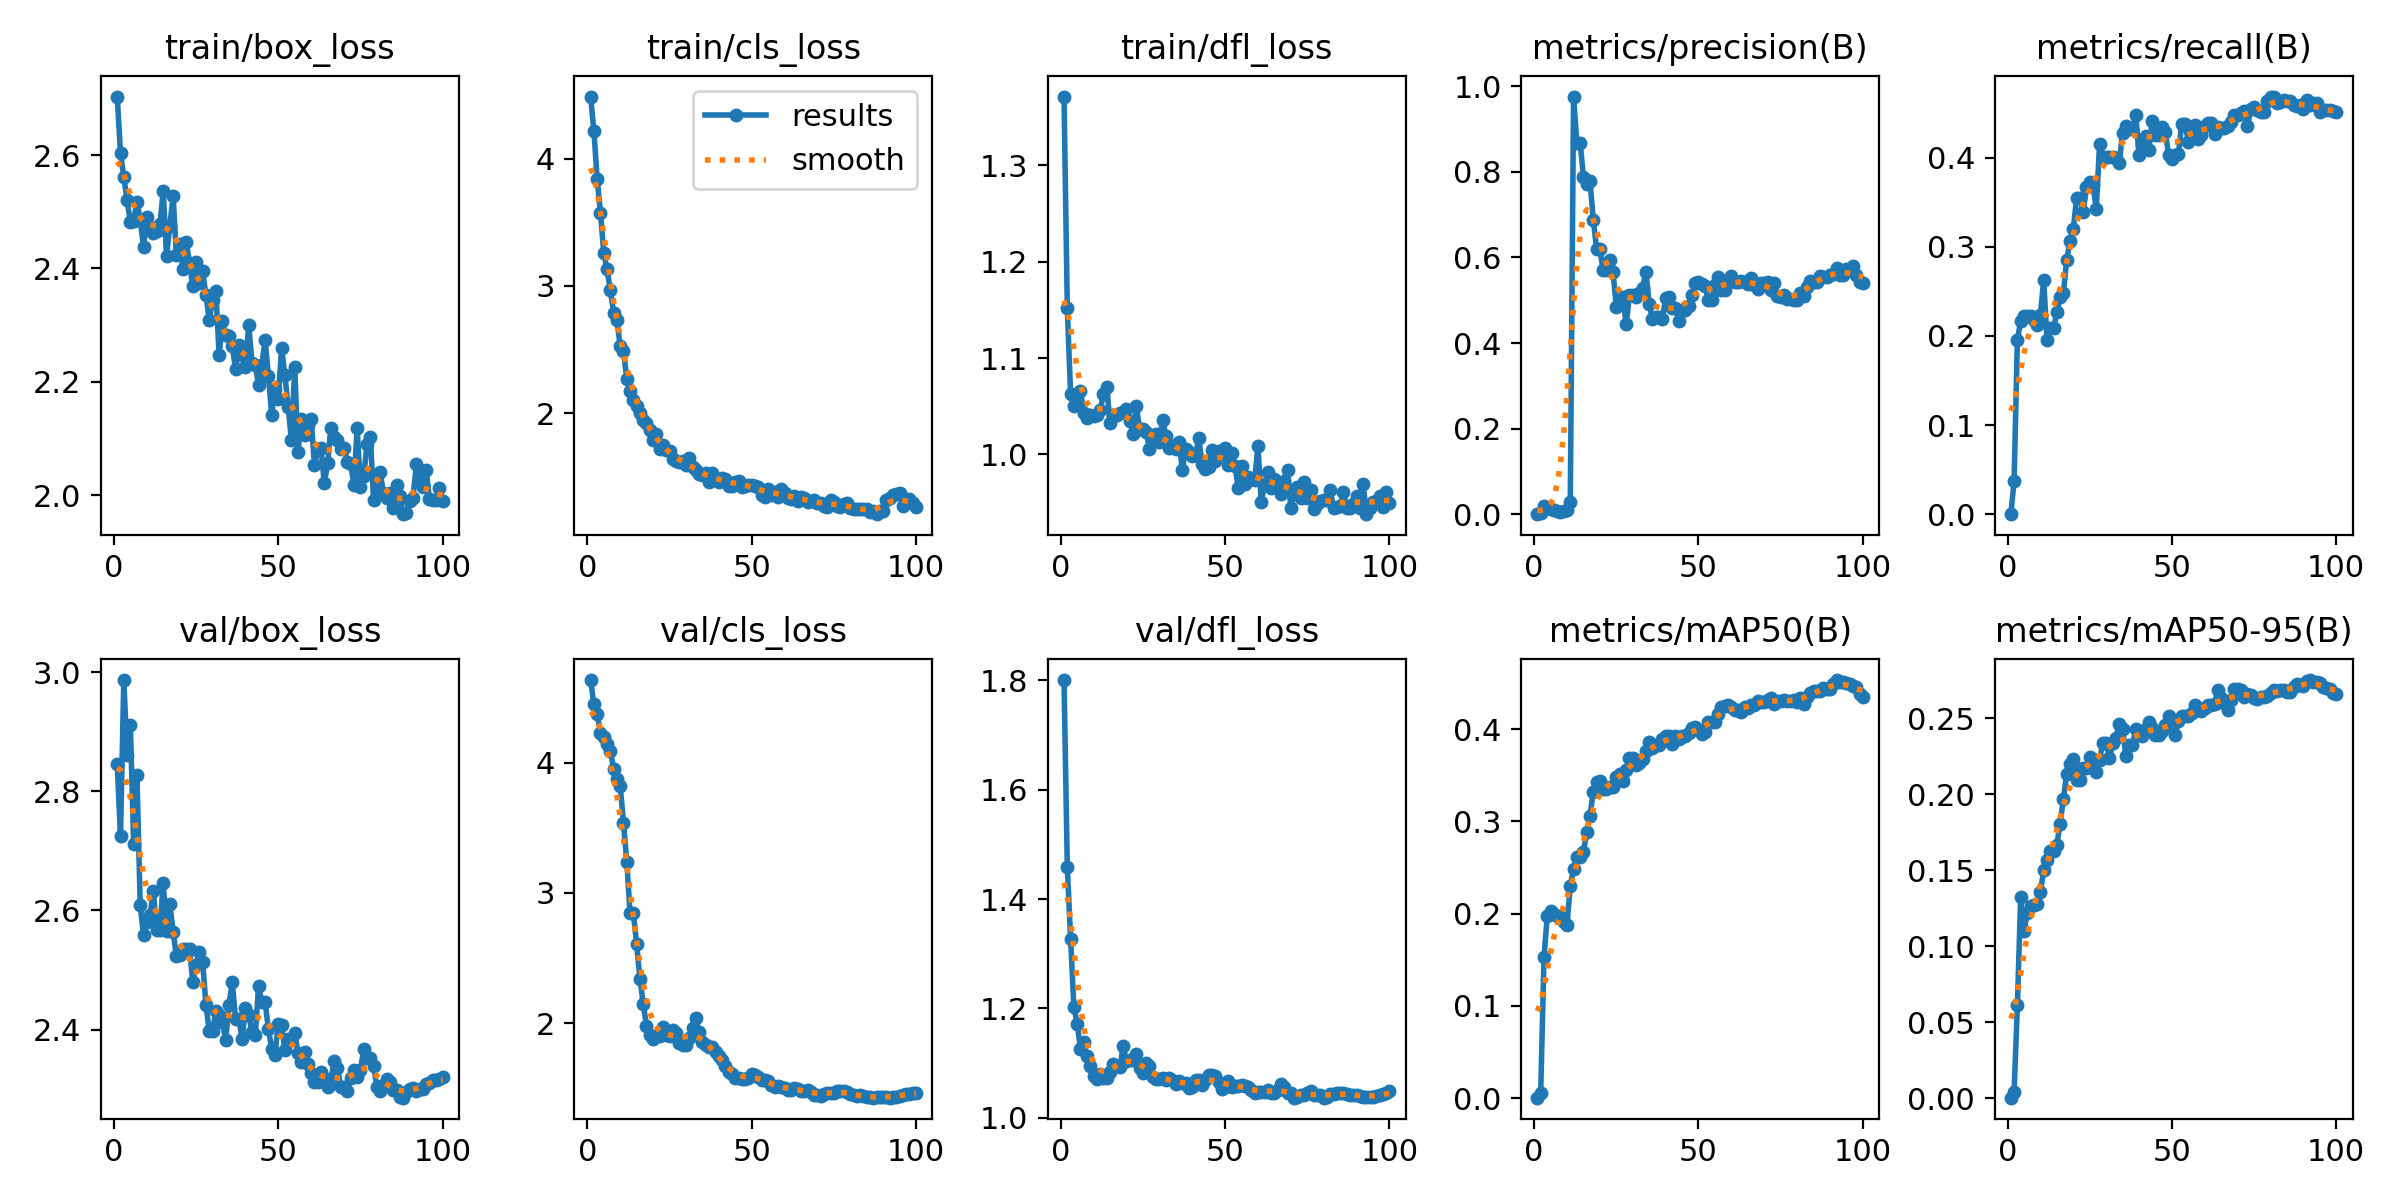

The data file committed next to this chart (first rows):
epoch, time, train/box_loss, train/cls_loss, train/dfl_loss, metrics/precision(B), metrics/recall(B), metrics/mAP50(B), metrics/mAP50-95(B), val/box_loss, val/cls_loss, val/dfl_loss, lr/pg0, lr/pg1, lr/pg2
1, 36.7, 2.703, 4.487, 1.371, 0.00021, 6e-05, 0.0006, 0.00042, 2.846, 4.635, 1.801, 6.666e-05, 6.666e-05, 6.666e-05
2, 70.89, 2.604, 4.216, 1.152, 0.00293, 0.03709, 0.00614, 0.00447, 2.724, 4.448, 1.459, 0.000143, 0.000143, 0.000143
3, 105.6, 2.562, 3.839, 1.063, 0.01904, 0.1959, 0.1526, 0.06122, 2.987, 4.371, 1.328, 0.0002178, 0.0002178, 0.0002178
4, 139.4, 2.521, 3.573, 1.05, 0.01454, 0.2165, 0.1979, 0.1325, 2.862, 4.23, 1.202, 0.0002911, 0.0002911, 0.0002911
5, 171.6, 2.482, 3.261, 1.052, 0.01114, 0.2222, 0.2028, 0.1103, 2.911, 4.194, 1.172, 0.0003628, 0.0003628, 0.0003628
6, 204.2, 2.484, 3.128, 1.066, 0.00961, 0.2226, 0.1997, 0.1218, 2.711, 4.141, 1.126, 0.000433, 0.000433, 0.000433
7, 235.1, 2.517, 2.967, 1.044, 0.00685, 0.2225, 0.1976, 0.1263, 2.827, 4.092, 1.139, 0.0005016, 0.0005016, 0.0005016
8, 265.8, 2.485, 2.788, 1.038, 0.00586, 0.2183, 0.1966, 0.1272, 2.609, 3.955, 1.113, 0.0005687, 0.0005687, 0.0005687
9, 297.9, 2.438, 2.735, 1.041, 0.00715, 0.2126, 0.1906, 0.1282, 2.558, 3.875, 1.095, 0.0006343, 0.0006343, 0.0006343
10, 329.8, 2.49, 2.523, 1.04, 0.01084, 0.2235, 0.1882, 0.1358, 2.581, 3.821, 1.076, 0.0006983, 0.0006983, 0.0006983
11, 362, 2.473, 2.489, 1.041, 0.02812, 0.2631, 0.2301, 0.15, 2.592, 3.539, 1.07, 0.0007608, 0.0007608, 0.0007608
12, 392.9, 2.462, 2.269, 1.046, 0.9758, 0.1954, 0.2488, 0.1568, 2.633, 3.239, 1.079, 0.0008217, 0.0008217, 0.0008217
13, 426.1, 2.466, 2.174, 1.062, 0.8678, 0.2086, 0.2615, 0.1629, 2.567, 2.847, 1.073, 0.0008811, 0.0008811, 0.0008811
14, 457.4, 2.478, 2.105, 1.07, 0.8678, 0.2086, 0.2615, 0.1629, 2.567, 2.847, 1.073, 0.000939, 0.000939, 0.000939
15, 490.9, 2.538, 2.053, 1.033, 0.7883, 0.2263, 0.2673, 0.1667, 2.647, 2.604, 1.083, 0.000957, 0.000957, 0.000957
16, 521.4, 2.422, 1.998, 1.041, 0.7726, 0.2438, 0.2881, 0.1808, 2.565, 2.341, 1.099, 0.000946, 0.000946, 0.000946
17, 553.2, 2.475, 1.943, 1.041, 0.7779, 0.2479, 0.3063, 0.1972, 2.611, 2.15, 1.094, 0.000935, 0.000935, 0.000935
18, 586.7, 2.528, 1.922, 1.043, 0.6885, 0.2855, 0.3322, 0.2132, 2.564, 1.976, 1.092, 0.000924, 0.000924, 0.000924
19, 619.8, 2.424, 1.863, 1.044, 0.62, 0.3061, 0.3426, 0.2202, 2.523, 1.905, 1.131, 0.000913, 0.000913, 0.000913
20, 654.1, 2.443, 1.791, 1.047, 0.6187, 0.3194, 0.344, 0.2236, 2.525, 1.879, 1.104, 0.000902, 0.000902, 0.000902
21, 687.3, 2.399, 1.833, 1.034, 0.5707, 0.3545, 0.3353, 0.2094, 2.536, 1.898, 1.106, 0.000891, 0.000891, 0.000891
22, 721.4, 2.447, 1.717, 1.021, 0.5707, 0.3545, 0.3353, 0.2094, 2.536, 1.898, 1.106, 0.00088, 0.00088, 0.00088
23, 755.4, 2.409, 1.749, 1.05, 0.5938, 0.3393, 0.3376, 0.2171, 2.534, 1.967, 1.117, 0.000869, 0.000869, 0.000869
24, 788.6, 2.369, 1.707, 1.026, 0.5664, 0.3665, 0.3368, 0.2172, 2.48, 1.909, 1.092, 0.000858, 0.000858, 0.000858
25, 821.7, 2.411, 1.701, 1.027, 0.4846, 0.3722, 0.3482, 0.225, 2.508, 1.9, 1.082, 0.000847, 0.000847, 0.000847
26, 854.9, 2.374, 1.642, 1.023, 0.4986, 0.3693, 0.3511, 0.2235, 2.531, 1.949, 1.101, 0.000836, 0.000836, 0.000836
27, 888.2, 2.395, 1.625, 1.006, 0.5064, 0.3422, 0.3433, 0.215, 2.513, 1.925, 1.094, 0.000825, 0.000825, 0.000825
28, 920.8, 2.353, 1.617, 1.016, 0.4443, 0.4153, 0.3559, 0.2228, 2.441, 1.849, 1.075, 0.000814, 0.000814, 0.000814
29, 953.5, 2.309, 1.625, 1.021, 0.512, 0.4008, 0.3684, 0.2341, 2.398, 1.83, 1.07, 0.000803, 0.000803, 0.000803
30, 987.7, 2.344, 1.595, 1.013, 0.512, 0.4008, 0.3684, 0.2341, 2.398, 1.83, 1.07, 0.000792, 0.000792, 0.000792
31, 1022, 2.361, 1.648, 1.036, 0.5079, 0.4002, 0.3611, 0.2237, 2.431, 1.887, 1.072, 0.000781, 0.000781, 0.000781
32, 1055, 2.247, 1.575, 1.019, 0.5172, 0.4003, 0.363, 0.2336, 2.425, 1.959, 1.069, 0.00077, 0.00077, 0.00077
33, 1085, 2.307, 1.551, 1.006, 0.5295, 0.3995, 0.368, 0.2374, 2.412, 2.037, 1.072, 0.000759, 0.000759, 0.000759
34, 1115, 2.283, 1.519, 1.009, 0.5668, 0.3943, 0.3758, 0.2466, 2.383, 1.934, 1.068, 0.000748, 0.000748, 0.000748
35, 1144, 2.282, 1.51, 1.006, 0.4913, 0.428, 0.3858, 0.2431, 2.441, 1.856, 1.062, 0.000737, 0.000737, 0.000737
36, 1178, 2.263, 1.526, 1.013, 0.4554, 0.436, 0.3791, 0.2254, 2.479, 1.831, 1.067, 0.000726, 0.000726, 0.000726
37, 1219, 2.222, 1.454, 0.9841, 0.462, 0.4324, 0.383, 0.2324, 2.418, 1.818, 1.064, 0.000715, 0.000715, 0.000715
38, 1265, 2.266, 1.527, 1.006, 0.462, 0.4324, 0.383, 0.2324, 2.418, 1.818, 1.064, 0.000704, 0.000704, 0.000704
39, 1310, 2.248, 1.482, 1.003, 0.4558, 0.4482, 0.3887, 0.243, 2.384, 1.779, 1.054, 0.000693, 0.000693, 0.000693
40, 1354, 2.226, 1.461, 0.9987, 0.5042, 0.403, 0.3928, 0.2405, 2.436, 1.747, 1.056, 0.000682, 0.000682, 0.000682
41, 1400, 2.301, 1.491, 0.9994, 0.5065, 0.4141, 0.3927, 0.2385, 2.424, 1.716, 1.07, 0.000671, 0.000671, 0.000671
42, 1446, 2.233, 1.483, 1.017, 0.482, 0.4246, 0.3839, 0.2434, 2.396, 1.671, 1.07, 0.00066, 0.00066, 0.00066
43, 1491, 2.23, 1.428, 0.9902, 0.4829, 0.4088, 0.3925, 0.248, 2.391, 1.621, 1.059, 0.000649, 0.000649, 0.000649
44, 1536, 2.195, 1.429, 0.9846, 0.4517, 0.4407, 0.3892, 0.2439, 2.473, 1.611, 1.069, 0.000638, 0.000638, 0.000638
45, 1580, 2.23, 1.459, 0.987, 0.4783, 0.4255, 0.3923, 0.2389, 2.445, 1.577, 1.079, 0.000627, 0.000627, 0.000627
46, 1624, 2.273, 1.47, 1.005, 0.4783, 0.4255, 0.3923, 0.2389, 2.445, 1.577, 1.079, 0.000616, 0.000616, 0.000616
47, 1665, 2.21, 1.416, 0.9937, 0.487, 0.4344, 0.3962, 0.2418, 2.4, 1.569, 1.077, 0.0006051, 0.0006051, 0.0006051
48, 1708, 2.142, 1.429, 1.004, 0.5121, 0.4287, 0.4012, 0.2454, 2.368, 1.568, 1.065, 0.0005941, 0.0005941, 0.0005941
49, 1754, 2.188, 1.433, 1.001, 0.5396, 0.4032, 0.4023, 0.2514, 2.358, 1.58, 1.053, 0.0005831, 0.0005831, 0.0005831
50, 1796, 2.171, 1.433, 1.007, 0.5434, 0.399, 0.3991, 0.2452, 2.41, 1.612, 1.056, 0.0005721, 0.0005721, 0.0005721
51, 1838, 2.26, 1.427, 0.9887, 0.5391, 0.4028, 0.3947, 0.2394, 2.407, 1.603, 1.067, 0.0005611, 0.0005611, 0.0005611
52, 1878, 2.212, 1.42, 1.002, 0.533, 0.4045, 0.3965, 0.2481, 2.366, 1.583, 1.057, 0.0005501, 0.0005501, 0.0005501
53, 1919, 2.157, 1.358, 0.9883, 0.5013, 0.4383, 0.4076, 0.2516, 2.385, 1.564, 1.058, 0.0005391, 0.0005391, 0.0005391
54, 1961, 2.097, 1.342, 0.9652, 0.5013, 0.4383, 0.4076, 0.2516, 2.385, 1.564, 1.058, 0.0005281, 0.0005281, 0.0005281
55, 2001, 2.226, 1.403, 0.9881, 0.5349, 0.4177, 0.4078, 0.2516, 2.394, 1.553, 1.059, 0.0005171, 0.0005171, 0.0005171
56, 2042, 2.076, 1.357, 0.969, 0.555, 0.4301, 0.4162, 0.2539, 2.361, 1.523, 1.058, 0.0005061, 0.0005061, 0.0005061
57, 2073, 2.135, 1.381, 0.9766, 0.5244, 0.4361, 0.4244, 0.2588, 2.346, 1.507, 1.055, 0.0004951, 0.0004951, 0.0004951
58, 2115, 2.107, 1.342, 0.9749, 0.5242, 0.4214, 0.425, 0.2567, 2.363, 1.514, 1.05, 0.0004841, 0.0004841, 0.0004841
59, 2156, 2.123, 1.406, 0.9739, 0.545, 0.4258, 0.426, 0.2552, 2.342, 1.508, 1.045, 0.0004731, 0.0004731, 0.0004731
60, 2197, 2.135, 1.37, 1.008, 0.5558, 0.4353, 0.4237, 0.2567, 2.326, 1.504, 1.047, 0.0004621, 0.0004621, 0.0004621
... 40 more rows
